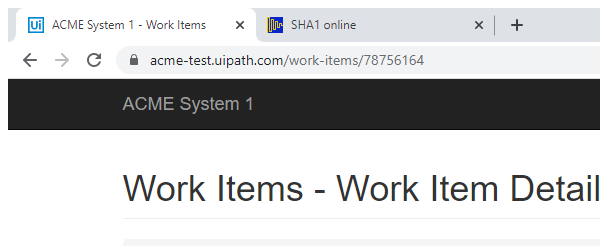
Task: Robotic Enterprise Framework that takes clients info, type into SHA1 website, generate hash function, then update it in ACME website.
Workflow: ACME_Update_Work_Item

Step 1: Update WorkItems in window 'ACME System 1 - Work Items' (chrome.exe)

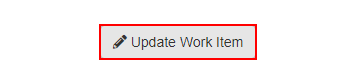
Step 2: click on the button 'Update Work Item'

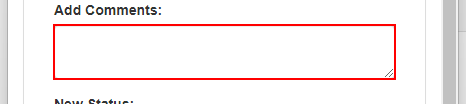
Step 3: type [Comment] into the text box 'newComment' in window 'ACME System 1' (chrome.exe)

Step 4: select [Status] in the drop-down 'newStatus' in window 'ACME System 1' (chrome.exe) (no picture)

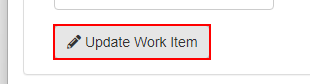
Step 5: click on the button 'Update Work Item' in window 'ACME System 1' (chrome.exe)

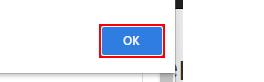
Step 6: click on the push button in window 'ACME System 1 - Google Chrome' (chrome.exe)

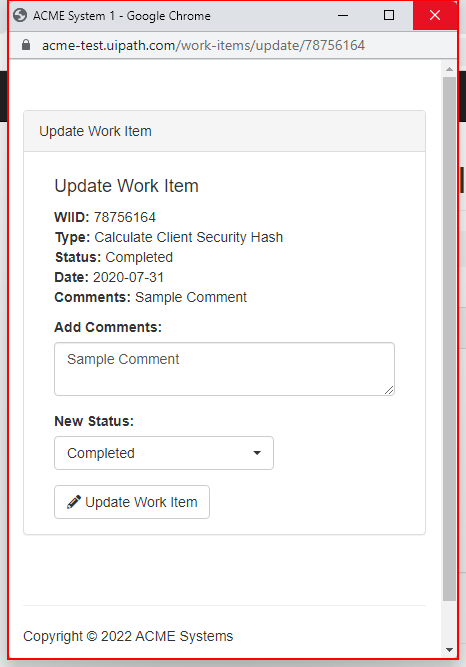
Step 7: click on the push button 'Close' in window 'ACME System 1 - Google Chrome' (chrome.exe)
